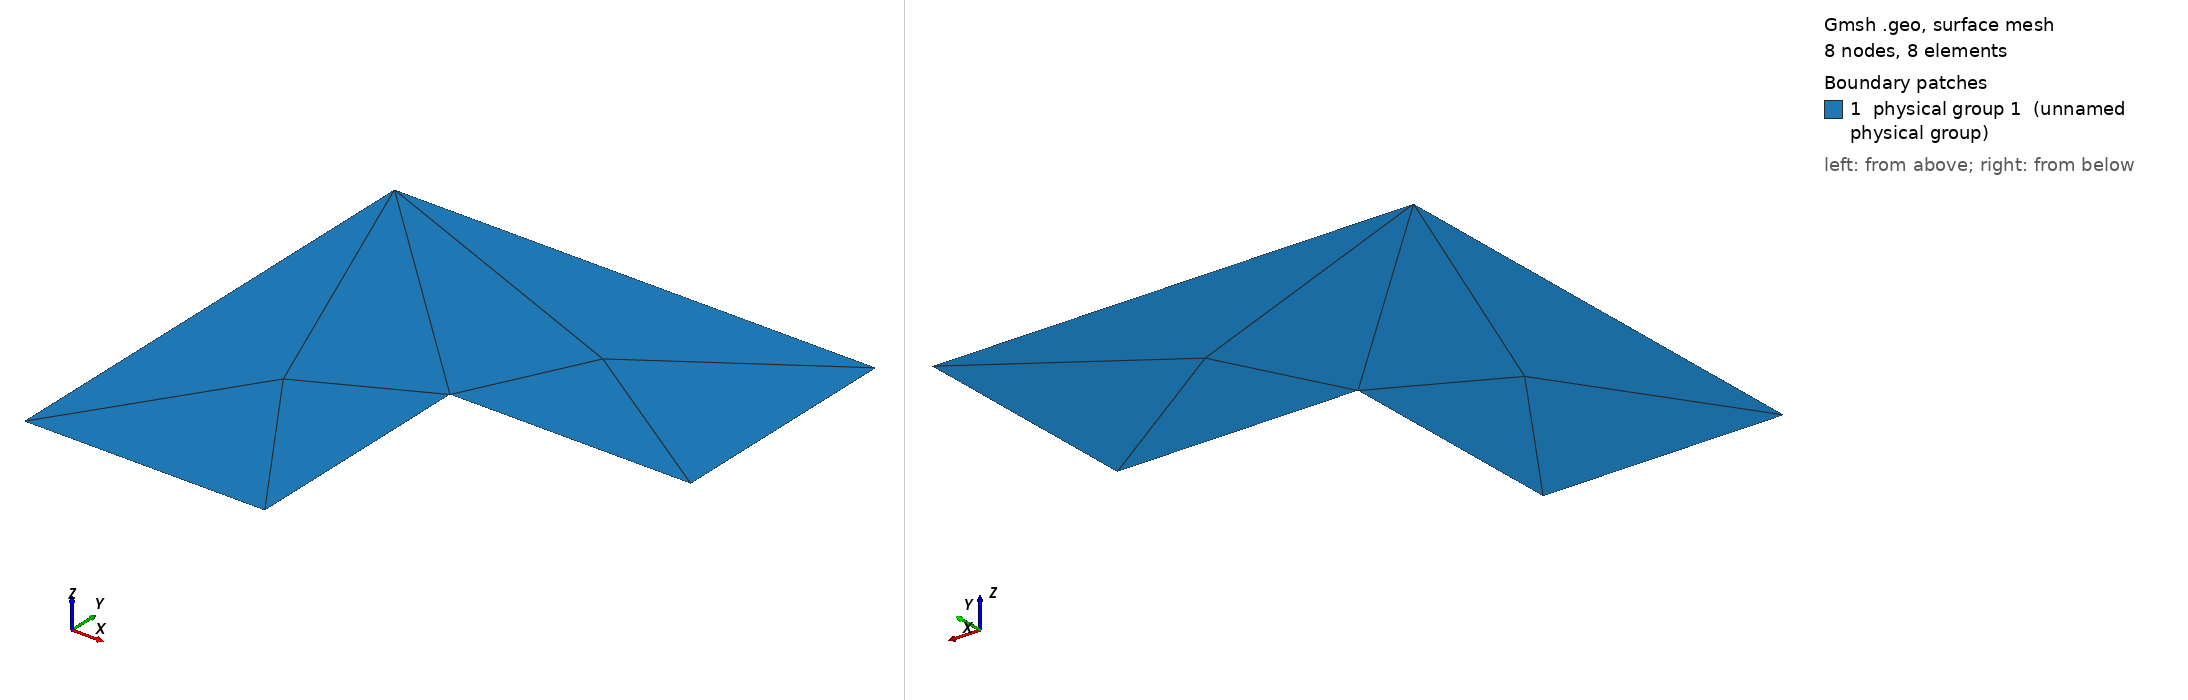

Gmsh geometry script, surface-meshed: 8 nodes, 8 surface elements. Boundary patches (legend numbers): 1 physical group 1 (unnamed physical group). Left view from above one corner, right view from below the opposite corner. Legend entries are the model's physical surfaces. The drawing asked Gmsh for element sizes between 1% and 20% of the model's largest extent; the script's own settings can give other sizes.

=== l-shaped.geo (drawn) ===
Mesh.CharacteristicLengthFactor = 8;

Point(1) = {0, 0, 0, 0};
Point(2) = {1, 0, 0, 0};
Point(3) = {1, 1, 0, 0};
Point(4) = {-1, 1, 0, 0};
Point(5) = {-1, -1, 0, 0};
Point(6) = {0, -1, 0, 0};

Line(1) = {1, 2};
Line(2) = {2, 3};
Line(3) = {3, 4};
Line(4) = {4, 5};
Line(5) = {5, 6};
Line(6) = {6, 1};

Line Loop(7) = {1, 2, 3, 4, 5, 6};

Plane Surface(8) = {7};
Physical Surface(1) = {8};

// Field[1] = Box;
// Field[1].VIn = 0.005;
// Background Field = 1;
